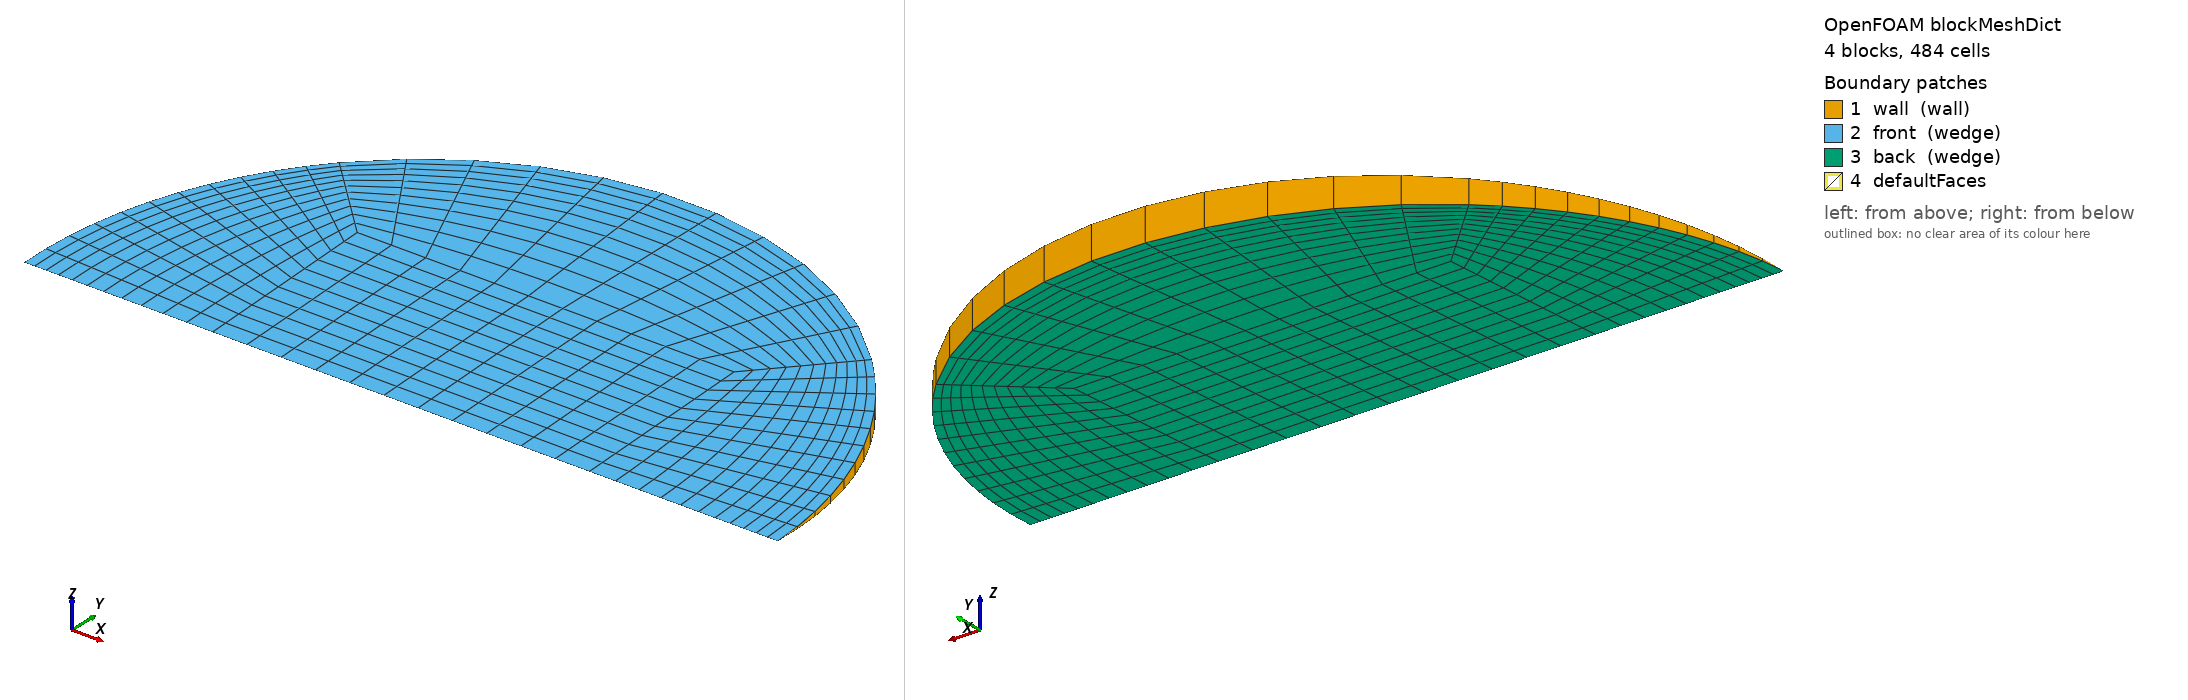

OpenFOAM case: the mesh blockMesh builds from blockMeshDict, 4 block(s), 484 cells. Boundary patches (legend numbers): 1 wall (wall), 2 front (wedge), 3 back (wedge), 4 defaultFaces. Left view from above one corner, right view from below the opposite corner. Boundary conditions: 1 field file(s) under 0/; 3 of 4 drawn patches have an entry in a shipped field file.

=== system/blockMeshDict ===
/*--------------------------------*- C++ -*----------------------------------*\
  =========                 |
  \\      /  F ield         | OpenFOAM: The Open Source CFD Toolbox
   \\    /   O peration     | Objective 2 (Rajasthan) PCM capsule CFD
    \\  /    A nd           | generated by make_case.py -- edit the generator,
     \\/     M anipulation  | not this file
\*---------------------------------------------------------------------------*/
FoamFile
{
    version     2.0;
    format      ascii;
    class       dictionary;
    object      blockMeshDict;
}
// * * * * * * * * * * * * * * * * * * * * * * * * * * * * * * * * * * * * * //

scale   1;
vertices
(
    (-0.0126869269 0 -0)
    (0.0126869269 0 -0)
    (0.0126869269 0.0126748518 -0.000553395979)
    (-0.0126869269 0.0126748518 -0.000553395979)
    (0.0126869269 0.0126748518 0.000553395979)
    (-0.0126869269 0.0126748518 0.000553395979)
    (0.0253738538 0 -0)
    (0.0179420241 0.0179249473 -0.000782620099)
    (0.0179420241 0.0179249473 0.000782620099)
    (-0.0179420241 0.0179249473 -0.000782620099)
    (-0.0179420241 0.0179249473 0.000782620099)
    (-0.0253738538 0 -0)
);

blocks
(
    // core
    hex (0 1 2 3 0 1 4 5) (11 11 1) simpleGrading (1 1 1)
    // right
    hex (1 6 7 2 1 6 8 4) (11 11 1) simpleGrading (0.4 1 1)
    // top
    hex (3 2 7 9 5 4 8 10) (11 11 1) simpleGrading (1 0.4 1)
    // left
    hex (11 0 3 9 11 0 5 10) (11 11 1) simpleGrading (2.5 1 1)
);

edges
(
    arc 6 7 (0.0234423842 0.00970091155 -0.000423550945)
    arc 6 8 (0.0234423842 0.00970091155 0.000423550945)
    arc 7 9 (1.55370044e-18 0.0253497035 -0.00110679196)
    arc 8 10 (1.55370044e-18 0.0253497035 0.00110679196)
    arc 9 11 (-0.0234423842 0.00970091155 -0.000423550945)
    arc 10 11 (-0.0234423842 0.00970091155 0.000423550945)
);

boundary
(
    wall
    {
        type wall;
        faces
        (
            (6 7 8 6)
            (7 9 10 8)
            (9 11 11 10)
        );
    }
    front
    {
        type wedge;
        faces
        (
            (0 1 4 5)
            (1 6 8 4)
            (5 4 8 10)
            (11 0 5 10)
        );
    }
    back
    {
        type wedge;
        faces
        (
            (0 1 2 3)
            (1 6 7 2)
            (3 2 7 9)
            (11 0 3 9)
        );
    }
);

mergePatchPairs
(
);

// ************************************************************************* //


=== 0/T ===
/*--------------------------------*- C++ -*----------------------------------*\
  =========                 |
  \\      /  F ield         | OpenFOAM: The Open Source CFD Toolbox
   \\    /   O peration     | Objective 2 (Rajasthan) PCM capsule CFD
    \\  /    A nd           | generated by make_case.py -- edit the generator,
     \\/     M anipulation  | not this file
\*---------------------------------------------------------------------------*/
FoamFile
{
    version     2.0;
    format      ascii;
    class       volScalarField;
    object      T;
}
// * * * * * * * * * * * * * * * * * * * * * * * * * * * * * * * * * * * * * //


dimensions      [0 0 0 1 0 0 0];
internalField   uniform 300.65;

boundaryField
{
    wall
    {
        type            externalWallHeatFluxTemperature;
        mode            coefficient;
        Ta              constant 339.997;
        h               constant 174.421;
        thicknessLayers (0.0008);
        kappaLayers     (205);
        kappaMethod     fluidThermo;
        value           uniform 300.65;
    }
    front { type wedge; }
    back  { type wedge; }
}

// ************************************************************************* //
